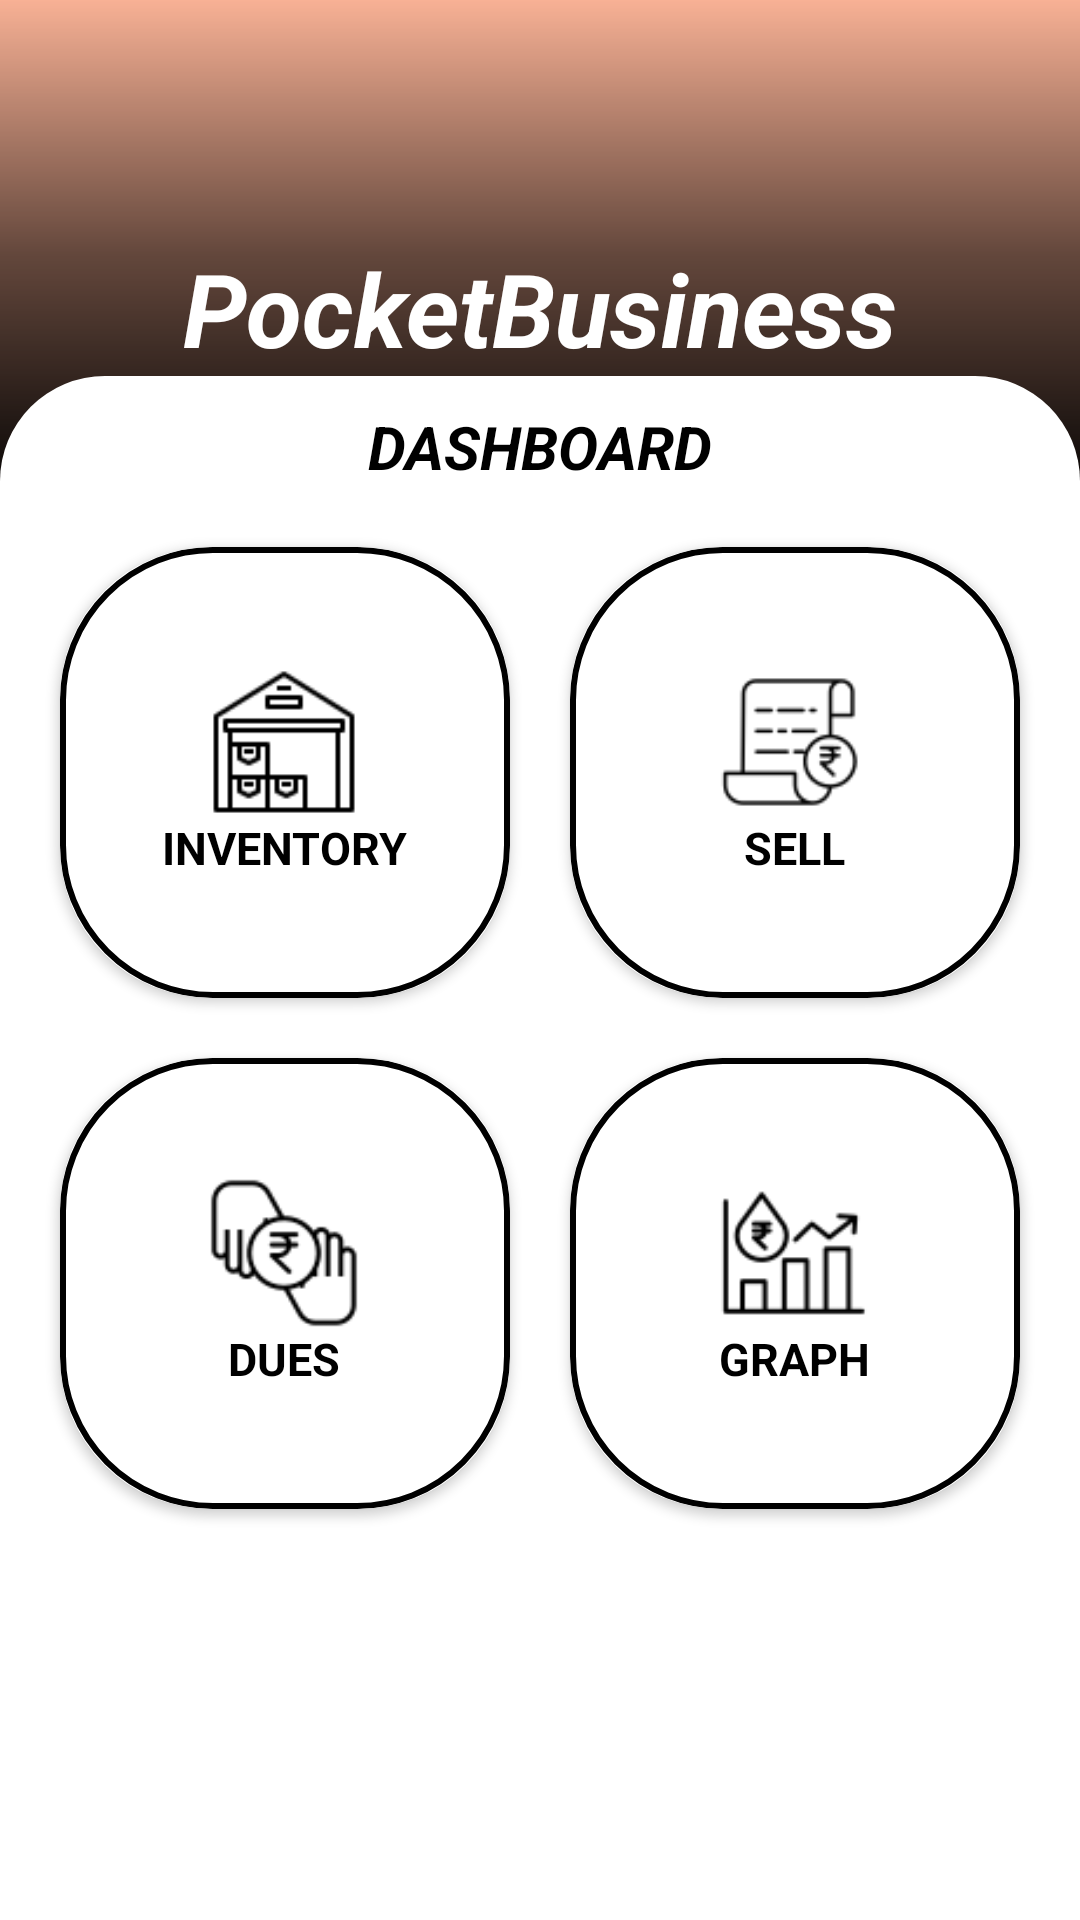

This screen was rendered from an Android layout file. Write that file and the resources it references.
<!-- AndroidManifest.xml: application theme Theme.PocketBusiness -->
<!-- res/layout/activity_dashboard_page.xml -->
<?xml version="1.0" encoding="utf-8"?>
<androidx.constraintlayout.widget.ConstraintLayout xmlns:android="http://schemas.android.com/apk/res/android"
    xmlns:app="http://schemas.android.com/apk/res-auto"
    xmlns:tools="http://schemas.android.com/tools"
    android:layout_width="match_parent"
    android:layout_height="match_parent"
    tools:context=".DashboardPage">

    <ImageView
        android:layout_width="match_parent"
        android:layout_height="match_parent"
        android:background="@drawable/global_logo_background"
        app:layout_constraintTop_toTopOf="parent"
        app:layout_constraintStart_toStartOf="parent"
        app:layout_constraintEnd_toEndOf="parent"
        android:elevation="0dp"/>

    <ImageView
        android:layout_width="match_parent"
        android:layout_height="200dp"
        app:layout_constraintTop_toTopOf="parent"
        app:layout_constraintStart_toStartOf="parent"
        app:layout_constraintEnd_toEndOf="parent"
        android:background="@drawable/global_logo_background_top_texture_repeating"/>

    <View
        android:id="@+id/appNameBackgroundBlur"
        android:layout_width="0dp"
        android:layout_height="170dp"
        android:layout_marginBottom="-50dp"
        android:background="@drawable/global_app_name_background_blur"
        app:layout_constraintEnd_toEndOf="parent"
        app:layout_constraintStart_toStartOf="parent"
        app:layout_constraintTop_toTopOf="parent" />

    <TextView
        android:id="@+id/appName"
        android:layout_width="wrap_content"
        android:layout_height="wrap_content"
        android:layout_marginTop="80dp"
        android:text="@string/app_name"
        android:textColor="@color/white"
        android:textSize="34sp"
        android:textStyle="bold|italic"
        app:layout_constraintTop_toTopOf="parent"
        app:layout_constraintEnd_toEndOf="parent"
        app:layout_constraintStart_toStartOf="parent"
        app:layout_constraintBottom_toTopOf="@id/sectionDashboard"/>

    <View
        android:id="@+id/sectionDashboard"
        android:layout_width="0dp"
        android:layout_height="0dp"
        android:background="@drawable/global_section_container_card"
        android:outlineSpotShadowColor="@color/black"
        app:layout_constraintBottom_toBottomOf="parent"
        app:layout_constraintEnd_toEndOf="parent"
        app:layout_constraintStart_toStartOf="parent"
        app:layout_constraintTop_toBottomOf="@id/appName" />

    <androidx.constraintlayout.widget.ConstraintLayout
        android:id="@+id/sectionDashboardContainer"
        android:layout_width="0dp"
        android:layout_height="0dp"
        android:elevation="10dp"
        app:layout_constraintTop_toTopOf="@id/sectionDashboard"
        app:layout_constraintBottom_toBottomOf="@id/sectionDashboard"
        app:layout_constraintStart_toStartOf="@id/sectionDashboard"
        app:layout_constraintEnd_toEndOf="@id/sectionDashboard">

        <TextView
            android:id="@+id/dashboardText"
            android:layout_width="wrap_content"
            android:layout_height="wrap_content"
            android:layout_marginTop="10dp"
            android:text="@string/dashboard"
            android:textAllCaps="true"
            android:textColor="@color/black"
            android:textSize="20sp"
            android:textStyle="bold|italic"
            android:transitionName="sectionAnimation"
            app:layout_constraintEnd_toEndOf="@id/sectionDashboardContainer"
            app:layout_constraintStart_toStartOf="@id/sectionDashboardContainer"
            app:layout_constraintTop_toTopOf="@id/sectionDashboardContainer" />

        <GridLayout
            android:layout_width="0dp"
            android:layout_height="0dp"
            app:layout_constraintTop_toBottomOf="@id/dashboardText"
            app:layout_constraintStart_toStartOf="@id/sectionDashboardContainer"
            app:layout_constraintEnd_toEndOf="@id/sectionDashboardContainer"
            app:layout_constraintBottom_toBottomOf="@id/sectionDashboardContainer"
            android:layout_margin="10dp"
            android:rowCount="2"
            android:columnCount="2">

            <androidx.cardview.widget.CardView
                android:layout_columnWeight="1"
                android:layout_height="wrap_content"
                android:layout_margin="10dp"

                android:onClick="startInventoryPage"

                style="@style/StrokeCardLayout">

                <LinearLayout
                    android:layout_width="85dp"
                    android:layout_height="wrap_content"
                    android:layout_marginStart="30dp"
                    android:layout_marginEnd="30dp"
                    android:layout_marginTop="40dp"
                    android:layout_marginBottom="40dp"
                    android:layout_gravity="center_horizontal|center_vertical"
                    android:orientation="vertical">

                    <androidx.constraintlayout.widget.ConstraintLayout
                        android:layout_gravity="center"
                        android:layout_width="50dp"
                        android:layout_height="50dp"
                        android:background="@drawable/dashboardpage_inventory_icon"/>

                    <TextView
                        android:layout_width="wrap_content"
                        android:layout_height="wrap_content"
                        android:layout_gravity="center"
                        android:text="INVENTORY"
                        android:textSize="15dp"
                        android:textColor="@color/black"
                        android:textStyle="bold"
                        />

                </LinearLayout>

            </androidx.cardview.widget.CardView>

            <androidx.cardview.widget.CardView
                android:layout_columnWeight="1"
                android:layout_height="wrap_content"
                android:layout_margin="10dp"

                android:onClick="startSellPage"

                style="@style/StrokeCardLayout">

                <LinearLayout
                    android:layout_width="85dp"
                    android:layout_height="wrap_content"
                    android:layout_marginStart="30dp"
                    android:layout_marginEnd="30dp"
                    android:layout_marginTop="40dp"
                    android:layout_marginBottom="40dp"
                    android:layout_gravity="center_horizontal"
                    android:orientation="vertical">

                    <androidx.constraintlayout.widget.ConstraintLayout
                        android:layout_gravity="center"
                        android:layout_width="50dp"
                        android:layout_height="50dp"
                        android:background="@drawable/dashboardpage_sell_icon"/>

                    <TextView
                        android:layout_width="wrap_content"
                        android:layout_height="wrap_content"
                        android:layout_gravity="center"
                        android:text="SELL"
                        android:textSize="15dp"
                        android:textColor="@color/black"
                        android:textStyle="bold"
                        />

                </LinearLayout>

            </androidx.cardview.widget.CardView>

            <androidx.cardview.widget.CardView
                android:layout_columnWeight="1"
                android:layout_height="wrap_content"
                android:layout_margin="10dp"

                android:onClick="startDuesPage"

                style="@style/StrokeCardLayout">

                <LinearLayout
                    android:layout_width="85dp"
                    android:layout_height="wrap_content"
                    android:layout_marginStart="30dp"
                    android:layout_marginEnd="30dp"
                    android:layout_marginTop="40dp"
                    android:layout_marginBottom="40dp"
                    android:layout_gravity="center_horizontal"
                    android:orientation="vertical">

                    <androidx.constraintlayout.widget.ConstraintLayout
                        android:layout_gravity="center"
                        android:layout_width="50dp"
                        android:layout_height="50dp"
                        android:background="@drawable/dashboardpage_dues_icon"/>

                    <TextView
                        android:layout_width="wrap_content"
                        android:layout_height="wrap_content"
                        android:layout_gravity="center"
                        android:text="DUES"
                        android:textSize="15dp"
                        android:textColor="@color/black"
                        android:textStyle="bold"
                        />

                </LinearLayout>

            </androidx.cardview.widget.CardView>

            <androidx.cardview.widget.CardView
                android:layout_columnWeight="1"
                android:layout_height="wrap_content"
                android:layout_margin="10dp"

                android:onClick="startInventoryPage"

                style="@style/StrokeCardLayout">

                <LinearLayout
                    android:layout_width="85dp"
                    android:layout_height="wrap_content"
                    android:layout_marginStart="30dp"
                    android:layout_marginEnd="30dp"
                    android:layout_marginTop="40dp"
                    android:layout_marginBottom="40dp"
                    android:layout_gravity="center_horizontal"
                    android:orientation="vertical">

                    <androidx.constraintlayout.widget.ConstraintLayout
                        android:layout_gravity="center"
                        android:layout_width="50dp"
                        android:layout_height="50dp"
                        android:background="@drawable/dashboardpage_graph_icon"/>

                    <TextView
                        android:layout_width="wrap_content"
                        android:layout_height="wrap_content"
                        android:layout_gravity="center"
                        android:text="GRAPH"
                        android:textSize="15dp"
                        android:textColor="@color/black"
                        android:textStyle="bold"
                        />

                </LinearLayout>

            </androidx.cardview.widget.CardView>


        </GridLayout>

    </androidx.constraintlayout.widget.ConstraintLayout>

</androidx.constraintlayout.widget.ConstraintLayout>
<!-- resources referenced by this layout -->
<resources>
  <color name="black">#FF000000</color>
  <color name="white">#FFFFFFFF</color>
  <!-- drawable global_app_name_background_blur (drawable) -->
  <?xml version="1.0" encoding="utf-8"?>
  <shape xmlns:android="http://schemas.android.com/apk/res/android" android:shape="rectangle">
      <gradient android:startColor="@color/black" android:centerColor="@color/blackTransparentSixty" android:angle="90"/>
  </shape>
  <!-- drawable global_logo_background (drawable) -->
  <?xml version="1.0" encoding="utf-8"?>
  <shape xmlns:android="http://schemas.android.com/apk/res/android"
      android:shape="rectangle">
      <solid android:color="@color/backgroundaccentcolor"/>
  </shape>
  <!-- drawable global_logo_background_top_texture_repeating (drawable) -->
  <?xml version="1.0" encoding="utf-8"?>
  <bitmap xmlns:android="http://schemas.android.com/apk/res/android"
      android:src="@drawable/global_logo_background_top_texture"
      android:tileMode="repeat" android:tint="@color/textureaccentcolor"/>
  <!-- drawable global_section_container_card (drawable) -->
  <?xml version="1.0" encoding="utf-8"?>
  <shape xmlns:android="http://schemas.android.com/apk/res/android" android:shape="rectangle">
      <solid android:color="@color/white"/>
      <corners android:topLeftRadius="35dp" android:topRightRadius="35dp"/>
  </shape>
  <string name="app_name">PocketBusiness</string>
  <string name="dashboard">Dashboard</string>
  <style name="StrokeCardLayout" parent="CardView">
          <item name="cardCornerRadius">50dp</item>
          <item name="android:foreground">@drawable/global_container_border</item>
          <item name="android:backgroundTint">@color/white</item>
      </style>
  <color name="blackTransparentSixty">#99000000</color>
  <color name="backgroundaccentcolor">#f8b195</color>
  <color name="textureaccentcolor">#A15335</color>
  <!-- drawable global_container_border (drawable) -->
  <?xml version="1.0" encoding="utf-8"?>
  <shape xmlns:android="http://schemas.android.com/apk/res/android"
      android:shape="rectangle">
  
      <stroke android:width="2dp" android:color="@color/black"/>
      <corners android:radius="50dp"/>
  
  </shape>
  <color name="selectedText">#80FFB6B6</color>
  <!-- drawable global_cursor_color (drawable) -->
  <?xml version="1.0" encoding="utf-8"?>
  <shape xmlns:android="http://schemas.android.com/apk/res/android">
      <size android:width="3dp"/>
      <solid android:color="@color/backgroundaccentcolor"/>
  </shape>
  <style name="AppRecyclerView">
  
          <item name="background">@drawable/global_container_border</item>
  
      </style>
</resources>
